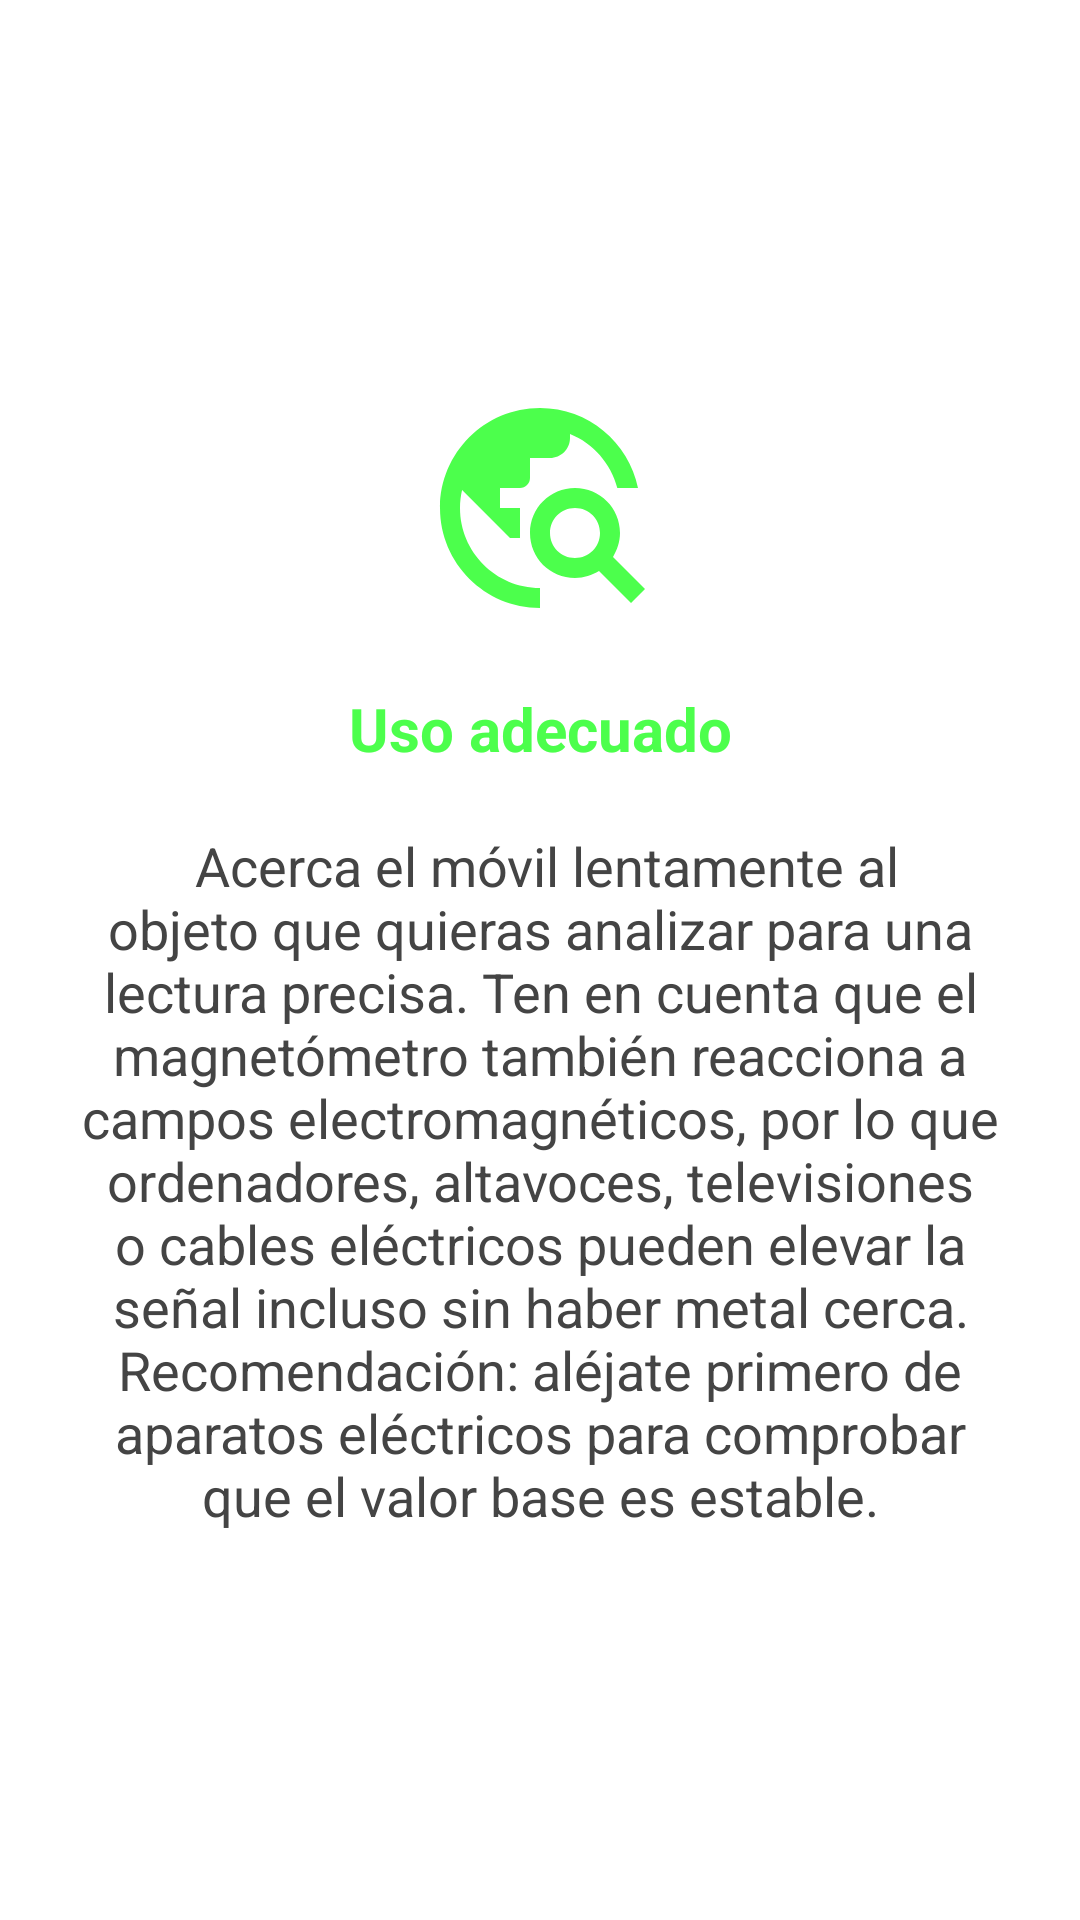

Here is an Android app screen rendered from its layout file. Give the layout XML and the strings, colors and styles it references.
<!-- AndroidManifest.xml: application theme Theme.DetectorMetales -->
<!-- res/layout/fragment_manual_page3.xml -->
<?xml version="1.0" encoding="utf-8"?>
<LinearLayout xmlns:android="http://schemas.android.com/apk/res/android"
    xmlns:tools="http://schemas.android.com/tools"
    android:orientation="vertical"
    android:gravity="center"
    android:padding="24dp"
    android:layout_width="match_parent"
    android:layout_height="match_parent">

    <ImageView
        android:src="@drawable/ic_phone_search"
        android:layout_width="80dp"
        android:layout_height="80dp"
        android:tint="@color/accent_green"
        tools:ignore="UseAppTint" />

    <TextView
        android:text="Uso adecuado"
        android:textSize="20sp"
        android:textStyle="bold"
        android:textAlignment="center"
        android:textColor="@color/accent_green"
        android:layout_marginTop="20dp"
        android:layout_width="match_parent"
        android:layout_height="wrap_content" />

    <TextView
        android:text="
Acerca el móvil lentamente al objeto que quieras analizar para una lectura precisa. Ten en cuenta que el magnetómetro también reacciona a campos electromagnéticos, por lo que ordenadores, altavoces, televisiones o cables eléctricos pueden elevar la señal incluso sin haber metal cerca.

Recomendación: aléjate primero de aparatos eléctricos para comprobar que el valor base es estable."
        android:textSize="18sp"
        android:textAlignment="center"
        android:layout_marginTop="20dp"
        android:textColor="@color/text_secondary"
        android:layout_width="match_parent"
        android:layout_height="wrap_content" />

</LinearLayout>
<!-- resources referenced by this layout -->
<resources>
  <color name="accent_green">#4CFF4C</color>
  <color name="text_secondary">#444444</color>
  <!-- drawable ic_phone_search (drawable) -->
  <vector android:autoMirrored="true" android:height="24dp"
      android:tint="#00FF6F" android:viewportHeight="24"
      android:viewportWidth="24" android:width="24dp" xmlns:android="http://schemas.android.com/apk/res/android">
      <path android:fillColor="@android:color/white" android:pathData="M19.3,16.9c0.4,-0.7 0.7,-1.5 0.7,-2.4c0,-2.5 -2,-4.5 -4.5,-4.5S11,12 11,14.5s2,4.5 4.5,4.5c0.9,0 1.7,-0.3 2.4,-0.7l3.2,3.2l1.4,-1.4L19.3,16.9zM15.5,17c-1.4,0 -2.5,-1.1 -2.5,-2.5s1.1,-2.5 2.5,-2.5s2.5,1.1 2.5,2.5S16.9,17 15.5,17zM12,20v2C6.48,22 2,17.52 2,12C2,6.48 6.48,2 12,2c4.84,0 8.87,3.44 9.8,8h-2.07c-0.64,-2.46 -2.4,-4.47 -4.73,-5.41V5c0,1.1 -0.9,2 -2,2h-2v2c0,0.55 -0.45,1 -1,1H8v2h2v3H9l-4.79,-4.79C4.08,10.79 4,11.38 4,12C4,16.41 7.59,20 12,20z"/>
  </vector>
  <style name="Theme.DetectorMetales" parent="Theme.AppCompat.Light.NoActionBar">
          <item name="colorPrimary">@color/accent_green</item>
          <item name="colorPrimaryDark">@color/bg_light_alt</item>
          <item name="colorAccent">@color/accent_green</item>
  
          <item name="android:windowBackground">@color/bg_light</item>
          <item name="android:textColor">@color/text_dark</item>
      </style>
  <color name="bg_light_alt">#F5F5F5</color>
  <color name="bg_light">#FFFFFF</color>
  <color name="text_dark">#000000</color>
</resources>
